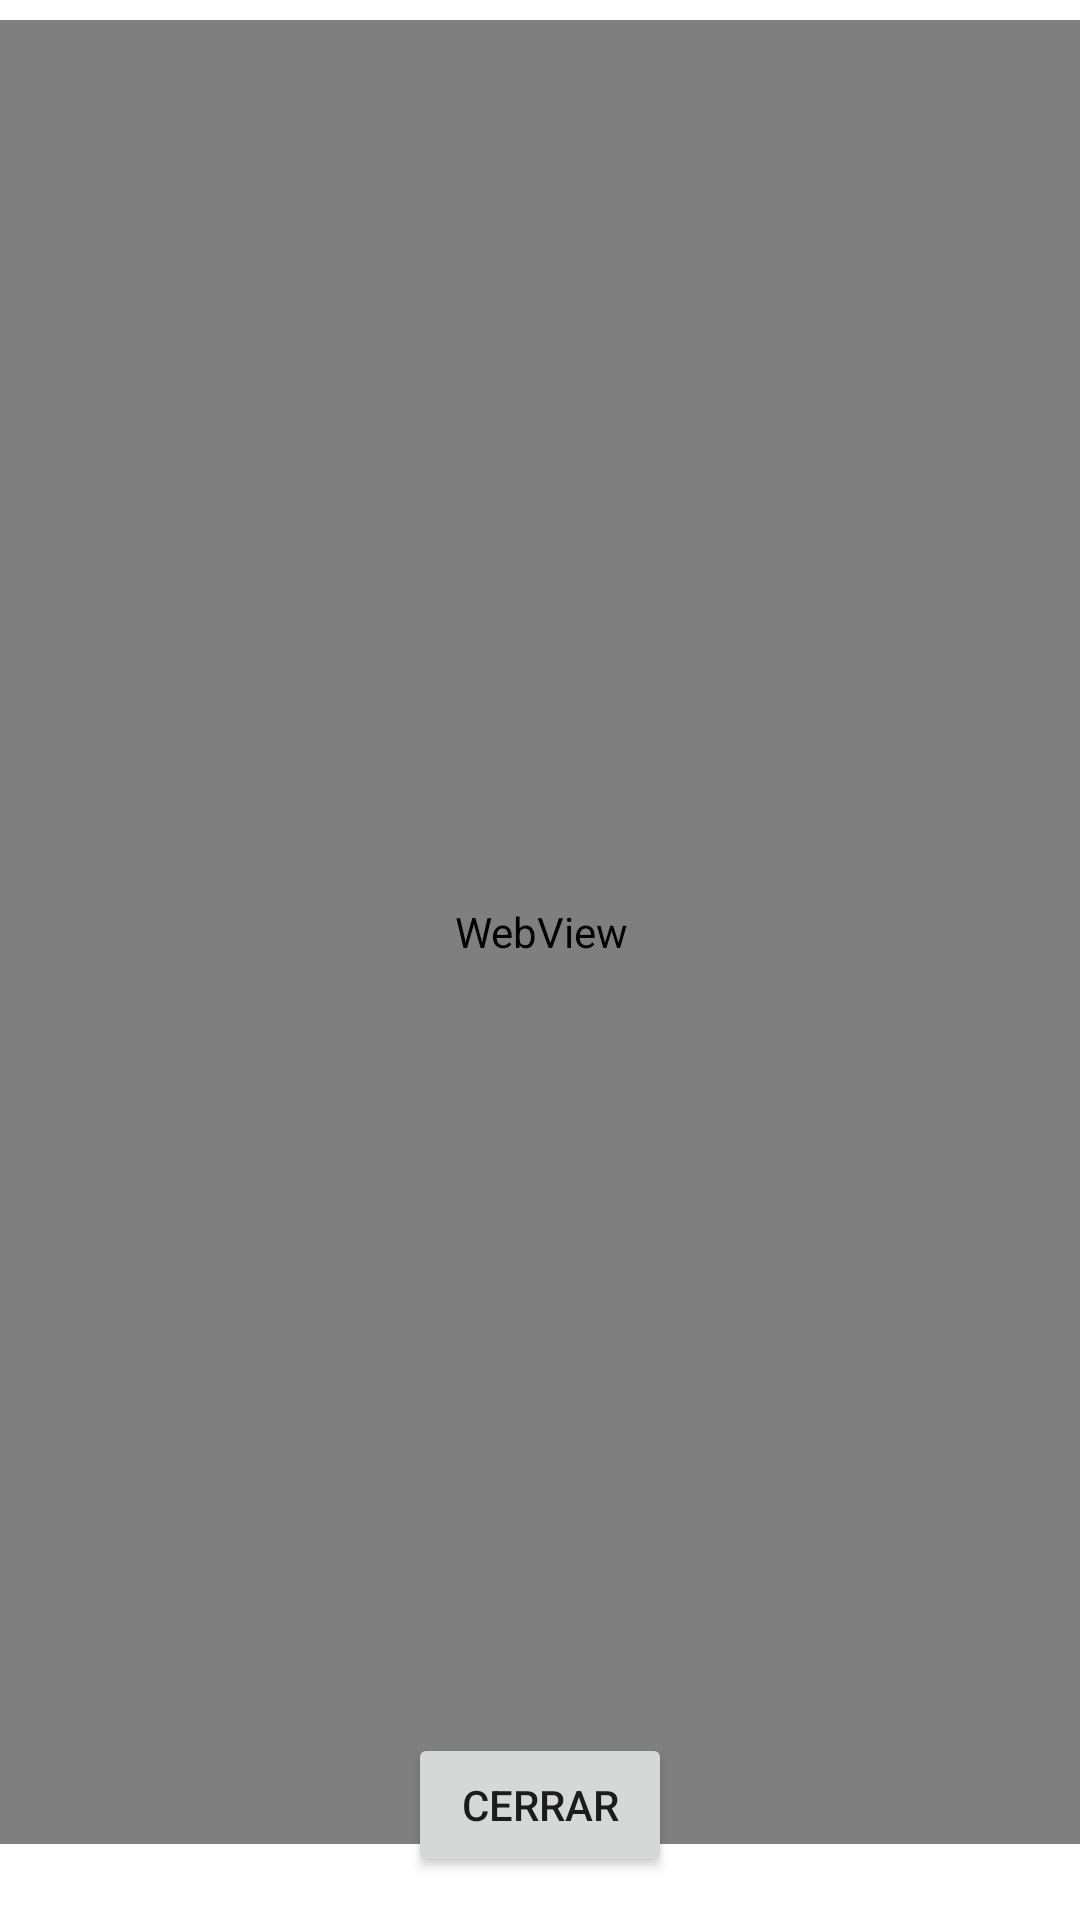

This screen was rendered from an Android layout file. Write that file and the resources it references.
<!-- AndroidManifest.xml: application theme Theme.ControlWebView -->
<!-- res/layout/activity_web.xml -->
<?xml version="1.0" encoding="utf-8"?>
<androidx.constraintlayout.widget.ConstraintLayout xmlns:android="http://schemas.android.com/apk/res/android"
    xmlns:app="http://schemas.android.com/apk/res-auto"
    xmlns:tools="http://schemas.android.com/tools"
    android:layout_width="match_parent"
    android:layout_height="match_parent"
    tools:context=".Web">


    <WebView
        android:id="@+id/wv1"
        android:layout_width="387dp"
        android:layout_height="608dp"
        app:layout_constraintBottom_toBottomOf="parent"
        app:layout_constraintEnd_toEndOf="parent"
        app:layout_constraintStart_toStartOf="parent"
        app:layout_constraintTop_toTopOf="parent"
        app:layout_constraintVertical_bias="0.205">

    </WebView>

    <Button
        android:id="@+id/btnCerrar"
        android:layout_width="wrap_content"
        android:layout_height="wrap_content"
        android:text="CERRAR"
        android:onClick="Cerrar"
        app:layout_constraintBottom_toBottomOf="parent"
        app:layout_constraintEnd_toEndOf="parent"
        app:layout_constraintStart_toStartOf="parent"
        app:layout_constraintTop_toTopOf="parent"
        app:layout_constraintVertical_bias="0.976" />
</androidx.constraintlayout.widget.ConstraintLayout>
<!-- resources referenced by this layout -->
<resources>
  <style name="Theme.ControlWebView" parent="Theme.MaterialComponents.DayNight.DarkActionBar">
          
          <item name="colorPrimary">@color/purple_500</item>
          <item name="colorPrimaryVariant">@color/purple_700</item>
          <item name="colorOnPrimary">@color/white</item>
          
          <item name="colorSecondary">@color/teal_200</item>
          <item name="colorSecondaryVariant">@color/teal_700</item>
          <item name="colorOnSecondary">@color/black</item>
          
          <item name="android:statusBarColor" tools:targetApi="l">?attr/colorPrimaryVariant</item>
          
      </style>
  <!-- not gathered from this repository: default colours our renderer supplied (Android Studio template values) -->
  <color name="purple_500">#FF6200EE</color>
  <color name="purple_700">#FF3700B3</color>
  <color name="teal_200">#FF03DAC5</color>
  <color name="teal_700">#FF018786</color>
  <color name="black">#FF000000</color>
  <color name="white">#FFFFFFFF</color>
</resources>
